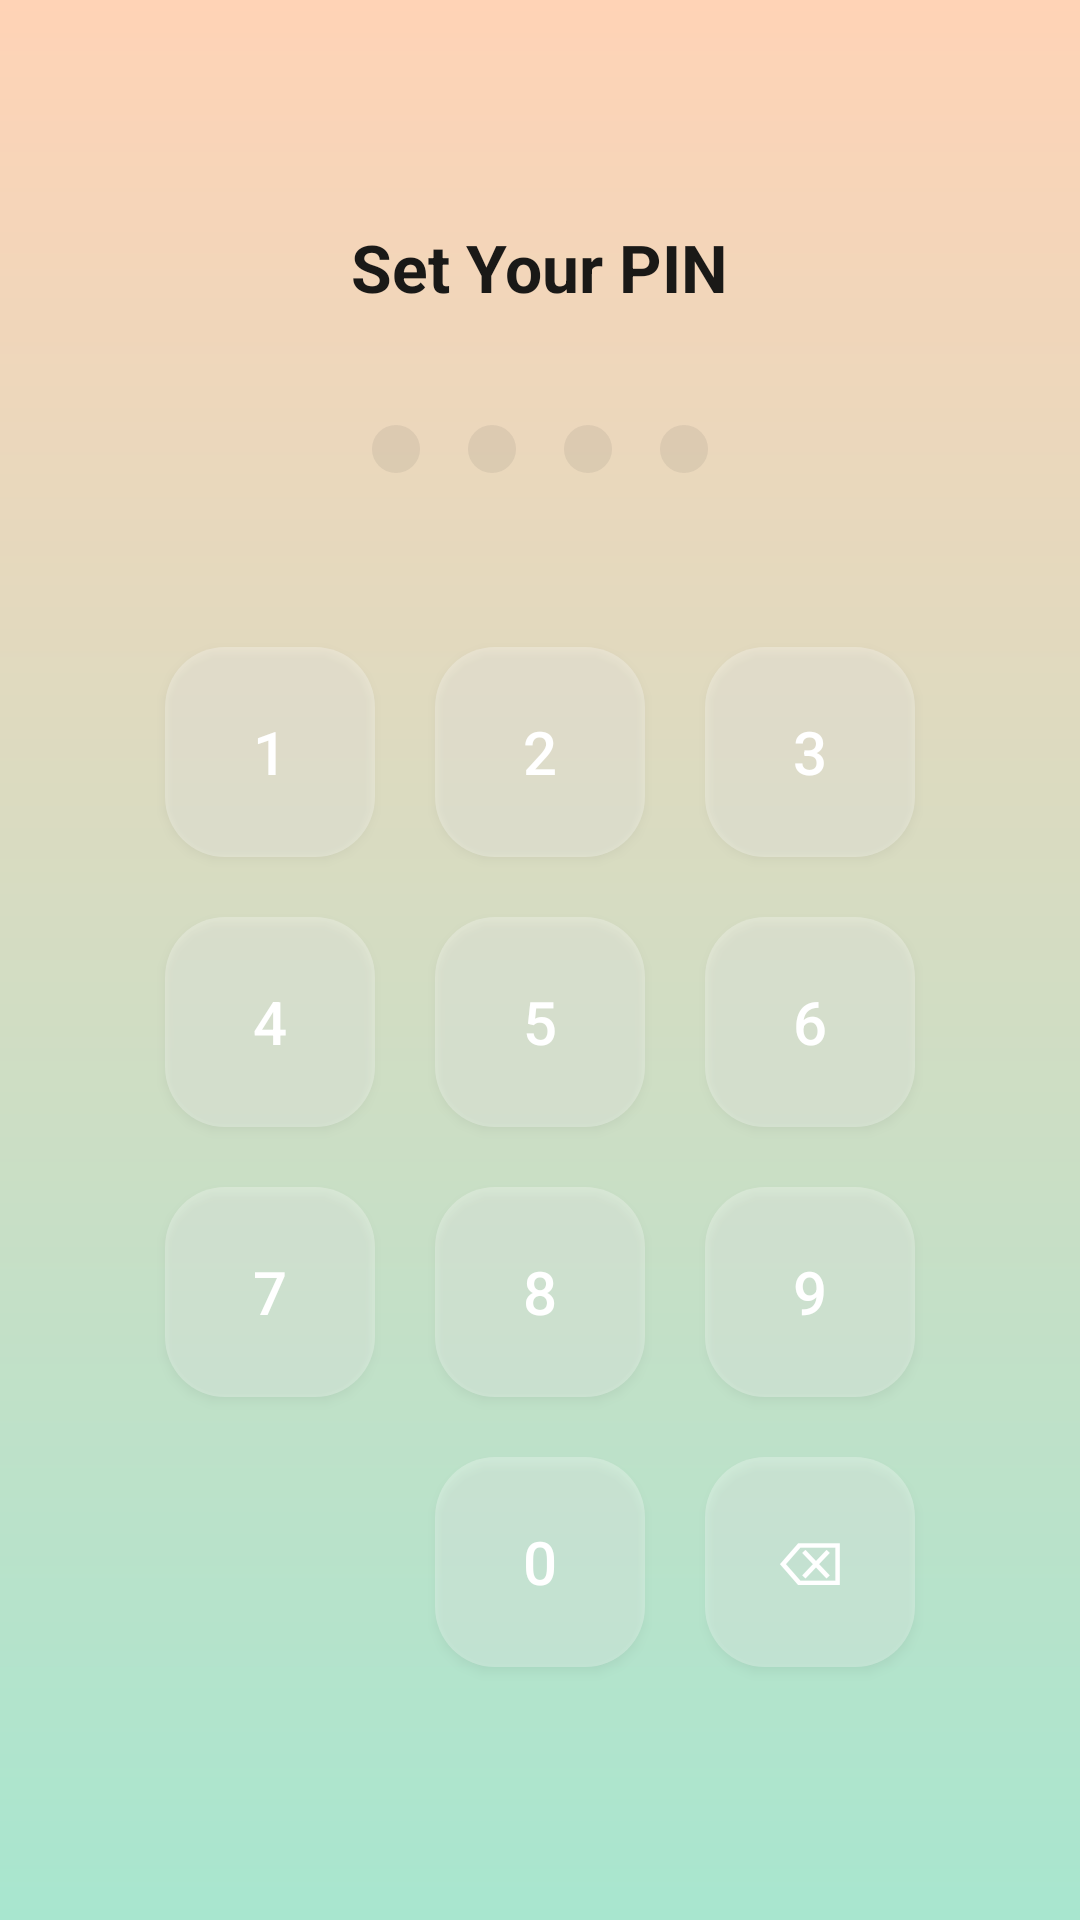

Layout XML and referenced resources for this Android screen:
<!-- AndroidManifest.xml: application theme Theme.Material3.Dark.NoActionBar -->
<!-- res/layout/fragment_set_pin.xml -->
<LinearLayout
    xmlns:android="http://schemas.android.com/apk/res/android"
    android:gravity="center"
    android:orientation="vertical"
    android:layout_width="match_parent"
    android:layout_height="match_parent"
    android:background="@drawable/bg_gradient"
    android:padding="24dp">

    <TextView
        android:layout_width="wrap_content"
        android:layout_height="wrap_content"
        android:text="Set Your PIN"
        android:textSize="22sp"
        android:textColor="#F5111111"
        android:fontFamily="sans-serif"
        android:textStyle="bold"
        android:layout_marginBottom="30dp"/>

    <LinearLayout
        android:layout_width="wrap_content"
        android:layout_height="wrap_content"
        android:id="@+id/pinDots"
        android:orientation="horizontal"
        android:gravity="center"
        android:layout_marginBottom="40dp">

        <View style="@style/PinDot"/>
        <View style="@style/PinDot"/>
        <View style="@style/PinDot"/>
        <View style="@style/PinDot"/>
    </LinearLayout>

    <GridLayout
        android:layout_width="wrap_content"
        android:layout_height="wrap_content"
        android:id="@+id/keypadGrid"
        android:columnCount="3"
        android:rowCount="4">

        <Button style="@style/PinKey" android:text="1"/>
        <Button style="@style/PinKey" android:text="2"/>
        <Button style="@style/PinKey" android:text="3"/>

        <Button style="@style/PinKey" android:text="4"/>
        <Button style="@style/PinKey" android:text="5"/>
        <Button style="@style/PinKey" android:text="6"/>

        <Button style="@style/PinKey" android:text="7"/>
        <Button style="@style/PinKey" android:text="8"/>
        <Button style="@style/PinKey" android:text="9"/>

        <View style="@style/PinKeyEmpty"/>
        <Button style="@style/PinKey" android:text="0"/>
        <Button
            android:id="@+id/btnDelete"
            style="@style/PinKey"
            android:text="⌫"/>
    </GridLayout>
</LinearLayout>
<!-- resources referenced by this layout -->
<resources>
  <!-- drawable bg_gradient (drawable) -->
  <shape xmlns:android="http://schemas.android.com/apk/res/android">
  
      <gradient
          android:startColor="#A8E6CF"
          android:endColor="#FFD3B6"
          android:angle="90"/>
  
  </shape>
  <style name="PinDot">
          <item name="android:layout_width">16dp</item>
          <item name="android:layout_height">16dp</item>
          <item name="android:layout_margin">8dp</item>
          <item name="android:background">@drawable/dot_inactive</item>
      </style>
  <style name="PinKey">
          <item name="android:layout_width">70dp</item>
          <item name="android:layout_height">70dp</item>
          <item name="android:layout_margin">10dp</item>
          <item name="android:textSize">20sp</item>
  
          
          <item name="android:background">@drawable/rounded_pin_key</item>
  
          
          <item name="android:textColor">@android:color/white</item>
      </style>
  <style name="PinKeyEmpty">
          <item name="android:layout_width">70dp</item>
          <item name="android:layout_height">70dp</item>
      </style>
  <!-- drawable dot_inactive (drawable) -->
  <shape xmlns:android="http://schemas.android.com/apk/res/android">
      <solid android:color="#184B4B4B"/>
      <corners android:radius="8dp"/>
  </shape>
  <!-- drawable rounded_pin_key (drawable) -->
  <shape xmlns:android="http://schemas.android.com/apk/res/android">
  
      
      <solid android:color="#48FFFFFF"/>
  
      
      <corners android:radius="20dp"/>
  
  </shape>
</resources>
